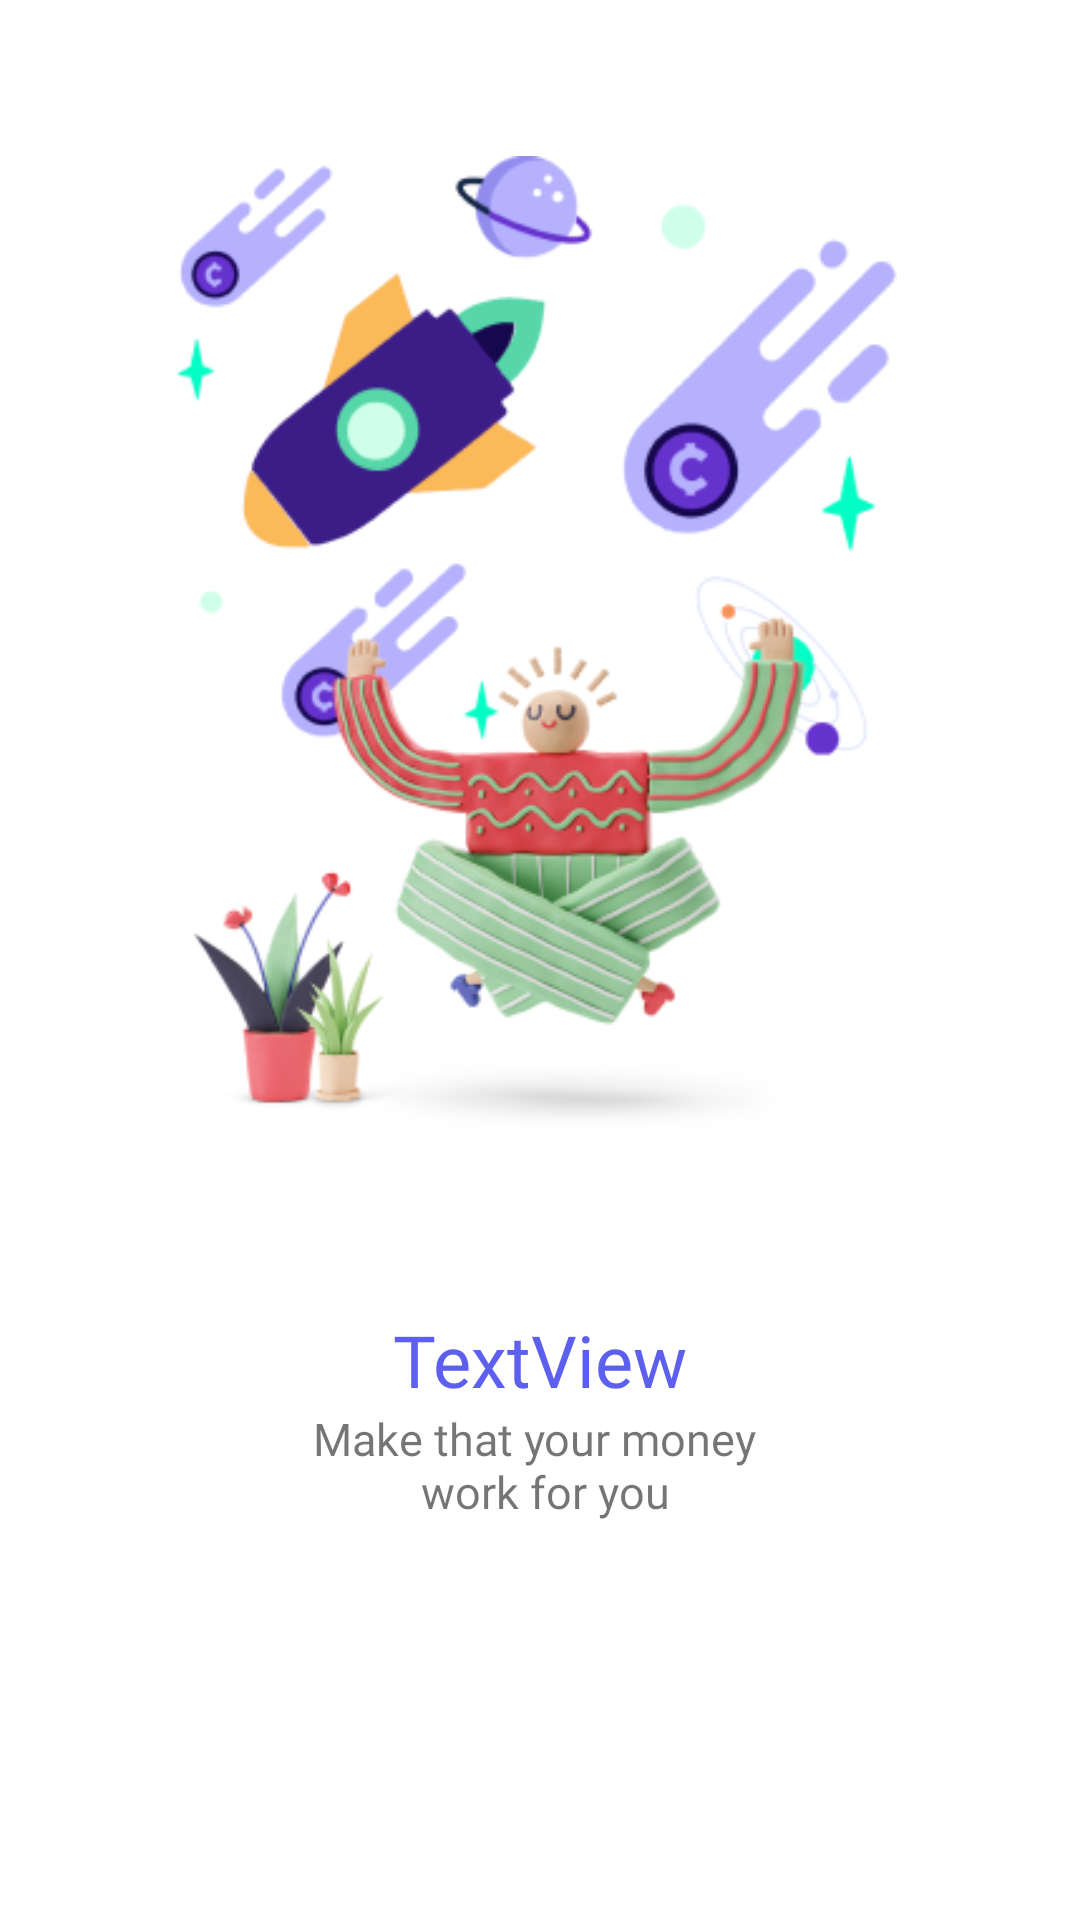

The Android layout XML behind this screen, and the referenced resources:
<!-- AndroidManifest.xml: application theme Theme.Moneybox -->
<!-- res/layout/slides_layout.xml -->
<?xml version="1.0" encoding="utf-8"?>
<androidx.constraintlayout.widget.ConstraintLayout xmlns:android="http://schemas.android.com/apk/res/android"
    xmlns:app="http://schemas.android.com/apk/res-auto"
    xmlns:tools="http://schemas.android.com/tools"
    android:layout_width="match_parent"
    android:layout_height="match_parent">

    <ImageView
        android:id="@+id/slide_img"
        android:layout_width="0dp"
        android:layout_height="400dp"
        android:layout_marginTop="32dp"
        android:padding="20dp"
        app:layout_constraintEnd_toEndOf="parent"
        app:layout_constraintStart_toStartOf="parent"
        app:layout_constraintTop_toTopOf="parent"
        app:srcCompat="@drawable/inb_one" />

    <TextView
        android:id="@+id/slide_header"
        android:layout_width="wrap_content"
        android:layout_height="wrap_content"
        android:layout_marginTop="5dp"
        android:text="TextView"
        android:textSize="24dp"
        android:textColor="#5D5FEF"
        android:fontFamily="@font/montserrat_semiboldd"
        app:layout_constraintEnd_toEndOf="parent"
        app:layout_constraintStart_toStartOf="parent"
        app:layout_constraintTop_toBottomOf="@+id/slide_img" />

    <TextView
        android:id="@+id/slide_desc"
        android:layout_width="wrap_content"
        android:layout_height="wrap_content"
        android:gravity="center"
        android:text="@string/first_slide_desc"
        android:fontFamily="@font/montserrat_semiboldd"
        android:textSize="15dp"
        app:layout_constraintEnd_toEndOf="parent"
        app:layout_constraintHorizontal_bias="0.498"
        app:layout_constraintStart_toStartOf="parent"
        app:layout_constraintTop_toBottomOf="@+id/slide_header" />
</androidx.constraintlayout.widget.ConstraintLayout>
<!-- resources referenced by this layout -->
<resources>
  <!-- drawable inb_one: png bitmap (drawable-v24, 80027 bytes) -->
  <string name="first_slide_desc">Make that your money \n work for you</string>
  <style name="Theme.Moneybox" parent="Theme.MaterialComponents.DayNight.NoActionBar">
          
          <item name="colorPrimary">@color/purple_500</item>
          <item name="colorPrimaryVariant">@color/purple_700</item>
          <item name="colorOnPrimary">@color/white</item>
          
          <item name="colorSecondary">@color/teal_200</item>
          <item name="colorSecondaryVariant">@color/teal_700</item>
          <item name="colorOnSecondary">@color/black</item>
          
          <item name="android:statusBarColor">?attr/colorPrimaryVariant</item>
          
      </style>
  <!-- not gathered from this repository: default colours our renderer supplied (Android Studio template values) -->
  <color name="purple_500">#FF6200EE</color>
  <color name="purple_700">#FF3700B3</color>
  <color name="teal_200">#FF03DAC5</color>
  <color name="teal_700">#FF018786</color>
  <color name="black">#FF000000</color>
  <color name="white">#FFFFFFFF</color>
</resources>
